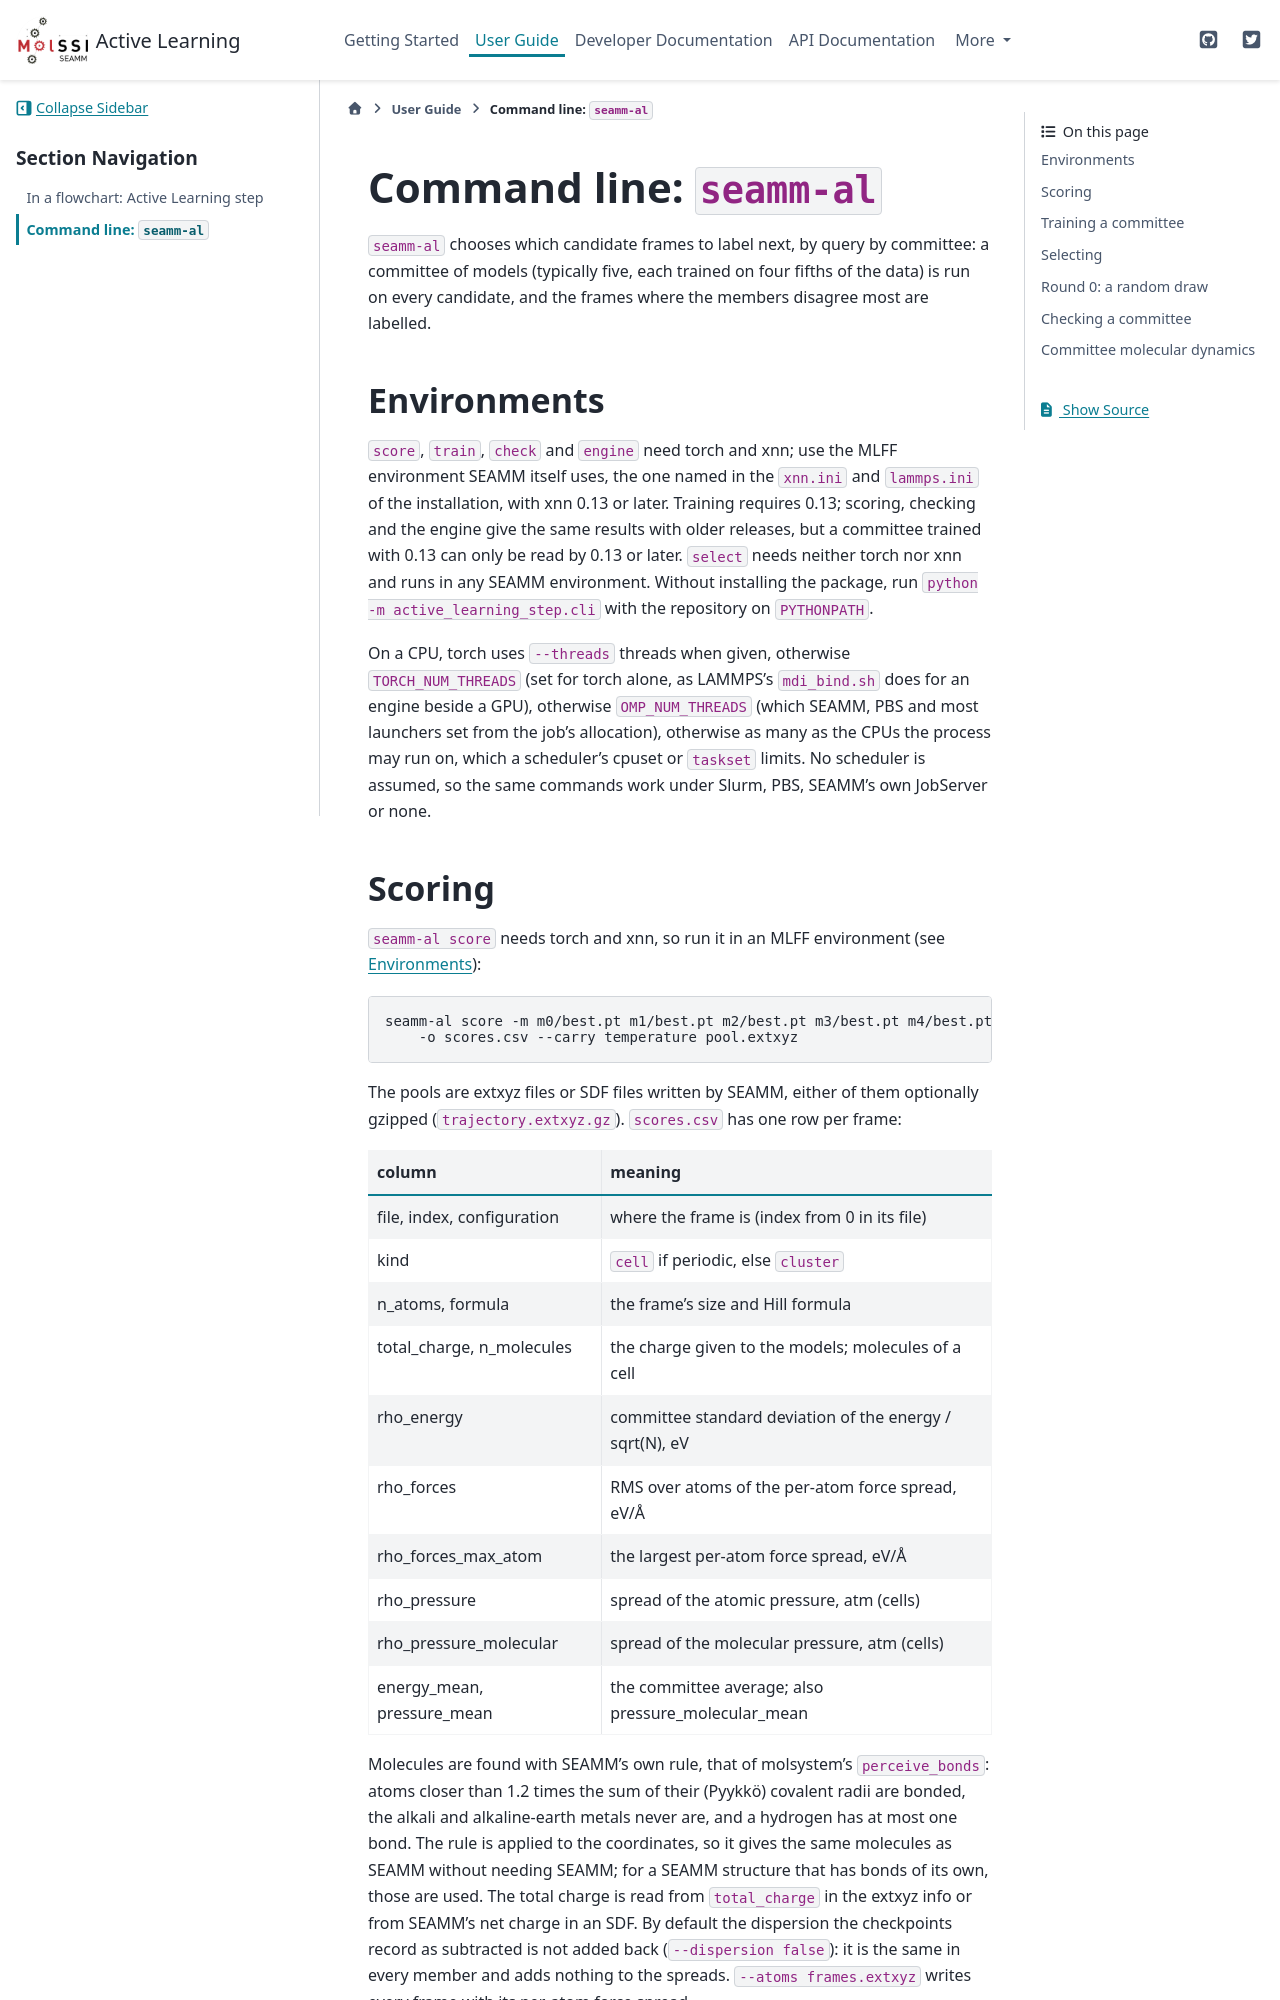

repository: molssi-seamm/active_learning_step · page: user_guide/seamm_al.html · generator: sphinx

***********************************
Command line: ``seamm-al``
***********************************

``seamm-al`` chooses which candidate frames to label next, by query by committee: a
committee of models (typically five, each trained on four fifths of the data) is run
on every candidate, and the frames where the members disagree most are labelled.

Environments
============

``score``, ``train``, ``check`` and ``engine`` need torch and xnn; use the MLFF
environment SEAMM itself uses, the one named in the ``xnn.ini`` and ``lammps.ini`` of
the installation, with xnn 0.13 or later. Training requires 0.13; scoring, checking and
the engine give the same results with older releases, but a committee trained with 0.13
can only be read by 0.13 or later. ``select`` needs neither torch nor xnn and runs in
any SEAMM environment. Without installing the package, run ``python -m
active_learning_step.cli`` with the repository on ``PYTHONPATH``.

On a CPU, torch uses ``--threads`` threads when given, otherwise ``TORCH_NUM_THREADS``
(set for torch alone, as LAMMPS's ``mdi_bind.sh`` does for an engine beside a GPU),
otherwise ``OMP_NUM_THREADS`` (which SEAMM, PBS and most launchers set from the job's
allocation), otherwise as many
as the CPUs the process may run on, which a scheduler's cpuset or ``taskset`` limits.
No scheduler is assumed, so the same commands work under Slurm, PBS, SEAMM's own
JobServer or none.

Scoring
=======

``seamm-al score`` needs torch and xnn, so run it in an MLFF environment (see
`Environments`_)::

    seamm-al score -m m0/best.pt m1/best.pt m2/best.pt m3/best.pt m4/best.pt \
        -o scores.csv --carry temperature pool.extxyz

The pools are extxyz files or SDF files written by SEAMM, either of them
optionally gzipped (``trajectory.extxyz.gz``). ``scores.csv`` has one row
per frame:

=========================== ==========================================================
column                      meaning
=========================== ==========================================================
file, index, configuration  where the frame is (index from 0 in its file)
kind                        ``cell`` if periodic, else ``cluster``
n_atoms, formula            the frame's size and Hill formula
total_charge, n_molecules   the charge given to the models; molecules of a cell
rho_energy                  committee standard deviation of the energy / sqrt(N), eV
rho_forces                  RMS over atoms of the per-atom force spread, eV/Å
rho_forces_max_atom         the largest per-atom force spread, eV/Å
rho_pressure                spread of the atomic pressure, atm (cells)
rho_pressure_molecular      spread of the molecular pressure, atm (cells)
energy_mean, pressure_mean  the committee average; also pressure_molecular_mean
=========================== ==========================================================

Molecules are found with SEAMM's own rule, that of molsystem's ``perceive_bonds``:
atoms closer than 1.2 times the sum of their (Pyykkö) covalent radii are bonded, the
alkali and alkaline-earth metals never are, and a hydrogen has at most one bond. The
rule is applied to the coordinates, so it gives the same molecules as SEAMM without
needing SEAMM; for a SEAMM structure that has bonds of its own, those are used. The
total charge is read from ``total_charge`` in the extxyz info or from SEAMM's net
charge in an SDF. By default the dispersion the checkpoints record
as subtracted is not added back (``--dispersion false``): it is the same in every
member and adds nothing to the spreads. ``--atoms frames.extxyz`` writes every frame
with its per-atom force spread.

The models are served in the dtype of their weights, usually float32. Float32 reductions on CPUs are not reproducible from run to run: the
same frame scored twice can differ by about 1e-5 relative in the pressure spreads (and
much less in the energy and force spreads), which cannot change a ranking.
``--dtype float64`` gives reproducible numbers at about twice the cost.
